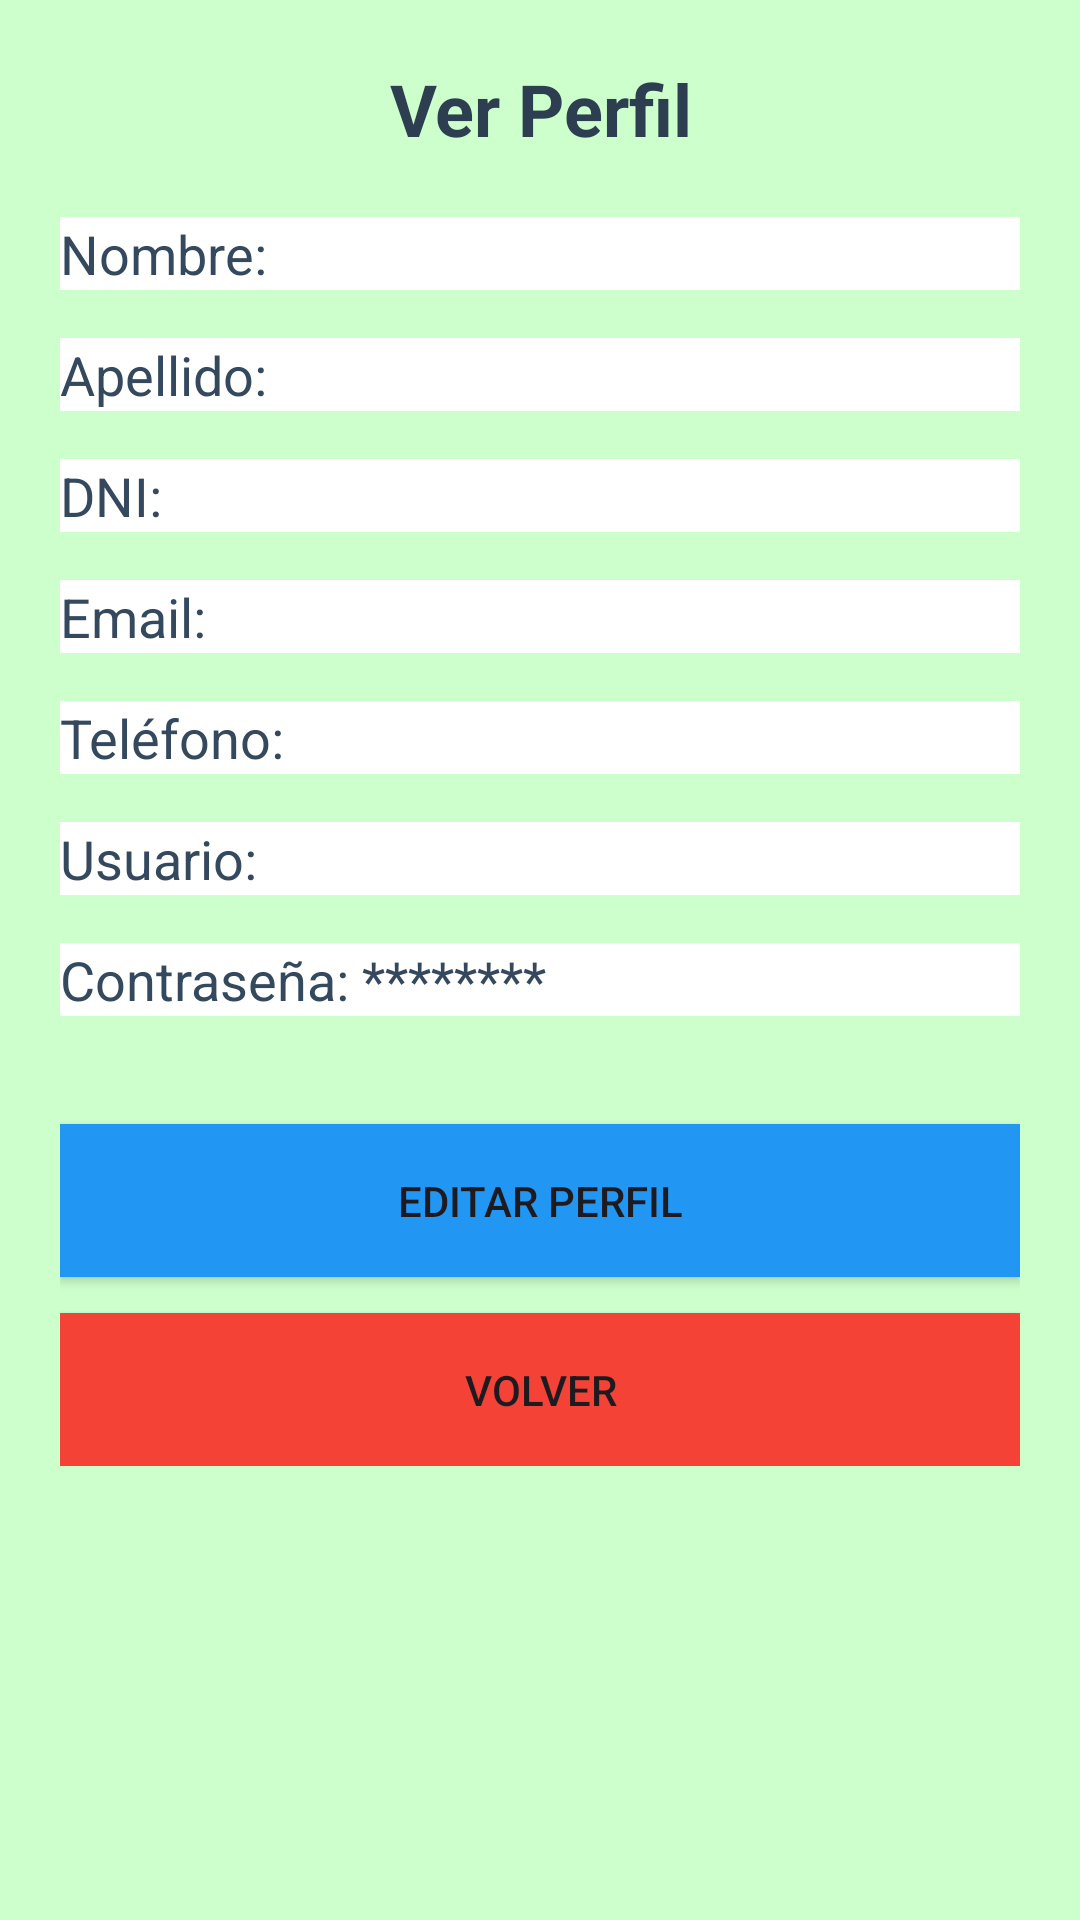

Android layout source for this screen:
<!-- AndroidManifest.xml: application theme Theme.Gestor_Aplication -->
<!-- res/layout/activity_perfil.xml -->
<ScrollView xmlns:android="http://schemas.android.com/apk/res/android"
    android:layout_width="match_parent"
    android:layout_height="match_parent"
    android:background="@color/background">

    <LinearLayout
        android:layout_width="match_parent"
        android:layout_height="wrap_content"
        android:orientation="vertical"
        android:padding="20dp">

        
        <TextView
            android:layout_width="match_parent"
            android:layout_height="wrap_content"
            android:text="@string/perfil_ver_titulo"
            android:textSize="24sp"
            android:textStyle="bold"
            android:textColor="#2C3E50"
            android:layout_marginBottom="20dp"
            android:gravity="center" />

        
        <TextView
            android:id="@+id/tvNombre"
            android:layout_width="match_parent"
            android:layout_height="wrap_content"
            android:text="@string/perfil_nombre_label"
            android:textSize="18sp"
            android:background="#ffffff"
            android:textColor="#34495E"
            android:layout_marginBottom="16dp" />

        
        <TextView
            android:id="@+id/tvApellido"
            android:layout_width="match_parent"
            android:layout_height="wrap_content"
            android:text="@string/perfil_apellido_label"
            android:background="#ffffff"
            android:textSize="18sp"
            android:textColor="#34495E"
            android:layout_marginBottom="16dp" />

        
        <TextView
            android:id="@+id/tvDni"
            android:layout_width="match_parent"
            android:layout_height="wrap_content"
            android:text="@string/perfil_dni_label"
            android:background="#ffffff"
            android:textSize="18sp"
            android:textColor="#34495E"
            android:layout_marginBottom="16dp" />

        
        <TextView
            android:id="@+id/tvEmail"
            android:layout_width="match_parent"
            android:layout_height="wrap_content"
            android:text="@string/perfil_email_label"
            android:background="#ffffff"
            android:textSize="18sp"
            android:textColor="#34495E"
            android:layout_marginBottom="16dp" />

        
        <TextView
            android:id="@+id/tvTelefono"
            android:layout_width="match_parent"
            android:layout_height="wrap_content"
            android:text="@string/perfil_telefono_label"
            android:background="#ffffff"
            android:textSize="18sp"
            android:textColor="#34495E"
            android:layout_marginBottom="16dp" />

        
        <TextView
            android:id="@+id/tvUsuario"
            android:layout_width="match_parent"
            android:layout_height="wrap_content"
            android:text="@string/perfil_usuario_label"
            android:textSize="18sp"
            android:background="#ffffff"
            android:textColor="#34495E"
            android:layout_marginBottom="16dp" />

        
        <TextView
            android:id="@+id/tvContrasena"
            android:layout_width="match_parent"
            android:layout_height="wrap_content"
            android:text="@string/perfil_contrasena_label"
            android:textSize="18sp"
            android:background="#ffffff"
            android:textColor="#34495E"
            android:layout_marginBottom="16dp" />

        
        <Button
            android:id="@+id/btnEditar"
            android:layout_width="match_parent"
            android:layout_height="wrap_content"
            android:text="@string/perfil_boton_editar"
            android:background="@drawable/btn_rect_secondary"
            android:padding="16dp"
            android:layout_marginTop="20dp" />

        
        <Button
            android:id="@+id/btnVolver"
            android:layout_width="match_parent"
            android:layout_height="wrap_content"
            android:text="@string/perfil_boton_volver"
            android:background="@drawable/btn_rect_red"
            android:padding="16dp"
            android:layout_marginTop="12dp" />

    </LinearLayout>
</ScrollView>
<!-- resources referenced by this layout -->
<resources>
  <color name="background">#CCFFCC</color>
  <!-- drawable btn_rect_red (drawable) -->
  <shape xmlns:android="http://schemas.android.com/apk/res/android"
      android:shape="rectangle">
      <solid android:color="@color/accent" /> 
      <corners android:radius="0dp" /> 
  </shape>
  <!-- drawable btn_rect_secondary (drawable) -->
  <shape xmlns:android="http://schemas.android.com/apk/res/android"
      android:shape="rectangle">
      <solid android:color="@color/secondary" /> 
      <corners android:radius="0dp" /> 
  </shape>
  <string name="perfil_apellido_label">Apellido:</string>
  <string name="perfil_boton_editar">Editar Perfil</string>
  <string name="perfil_boton_volver">Volver</string>
  <string name="perfil_contrasena_label">Contraseña: ********</string>
  <string name="perfil_dni_label">DNI:</string>
  <string name="perfil_email_label">Email:</string>
  <string name="perfil_nombre_label">Nombre:</string>
  <string name="perfil_telefono_label">Teléfono:</string>
  <string name="perfil_usuario_label">Usuario:</string>
  <string name="perfil_ver_titulo">Ver Perfil</string>
  <style name="Theme.Gestor_Aplication" parent="Base.Theme.Gestor_Aplication" />
  <color name="accent">#F44336</color>
  <color name="secondary">#2196F3</color>
  <style name="Base.Theme.Gestor_Aplication" parent="Theme.Material3.DayNight.NoActionBar">
          
          
      </style>
</resources>
